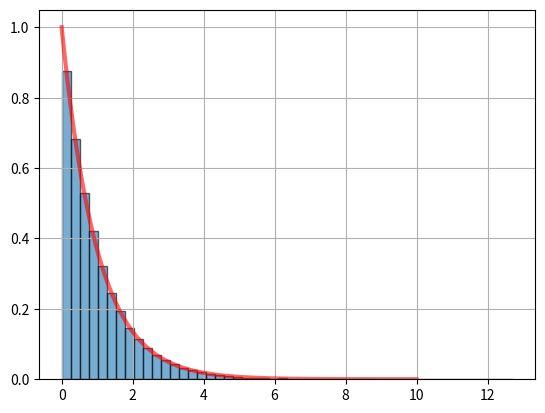

Generate this figure with matplotlib:
from scipy.stats import expon
import matplotlib.pyplot as plt
import numpy as np

x = np.linspace(0, 10, 1000)
expon_rv = expon()  # 默认参数 入=1
# plt.plot(x, expon_rv_0.pdf(x), color='r', lw=3, alpha=0.6, label='lambda=1')
# expon_rv_1 = expon(scale=2)  # scale = 1/ 入
# plt.plot(x, expon_rv_1.pdf(x), color='b', lw=3, alpha=0.6, label='lambda=0.5')
# plt.legend(loc='best')
# plt.show()
expon_rvs = expon_rv.rvs(100000)
plt.plot(x,expon_rv.pdf(x),color='r',lw=3,alpha=0.6)
plt.hist(expon_rvs,density=True,alpha=0.6,bins=50,edgecolor='k')
plt.grid('--')
plt.show()